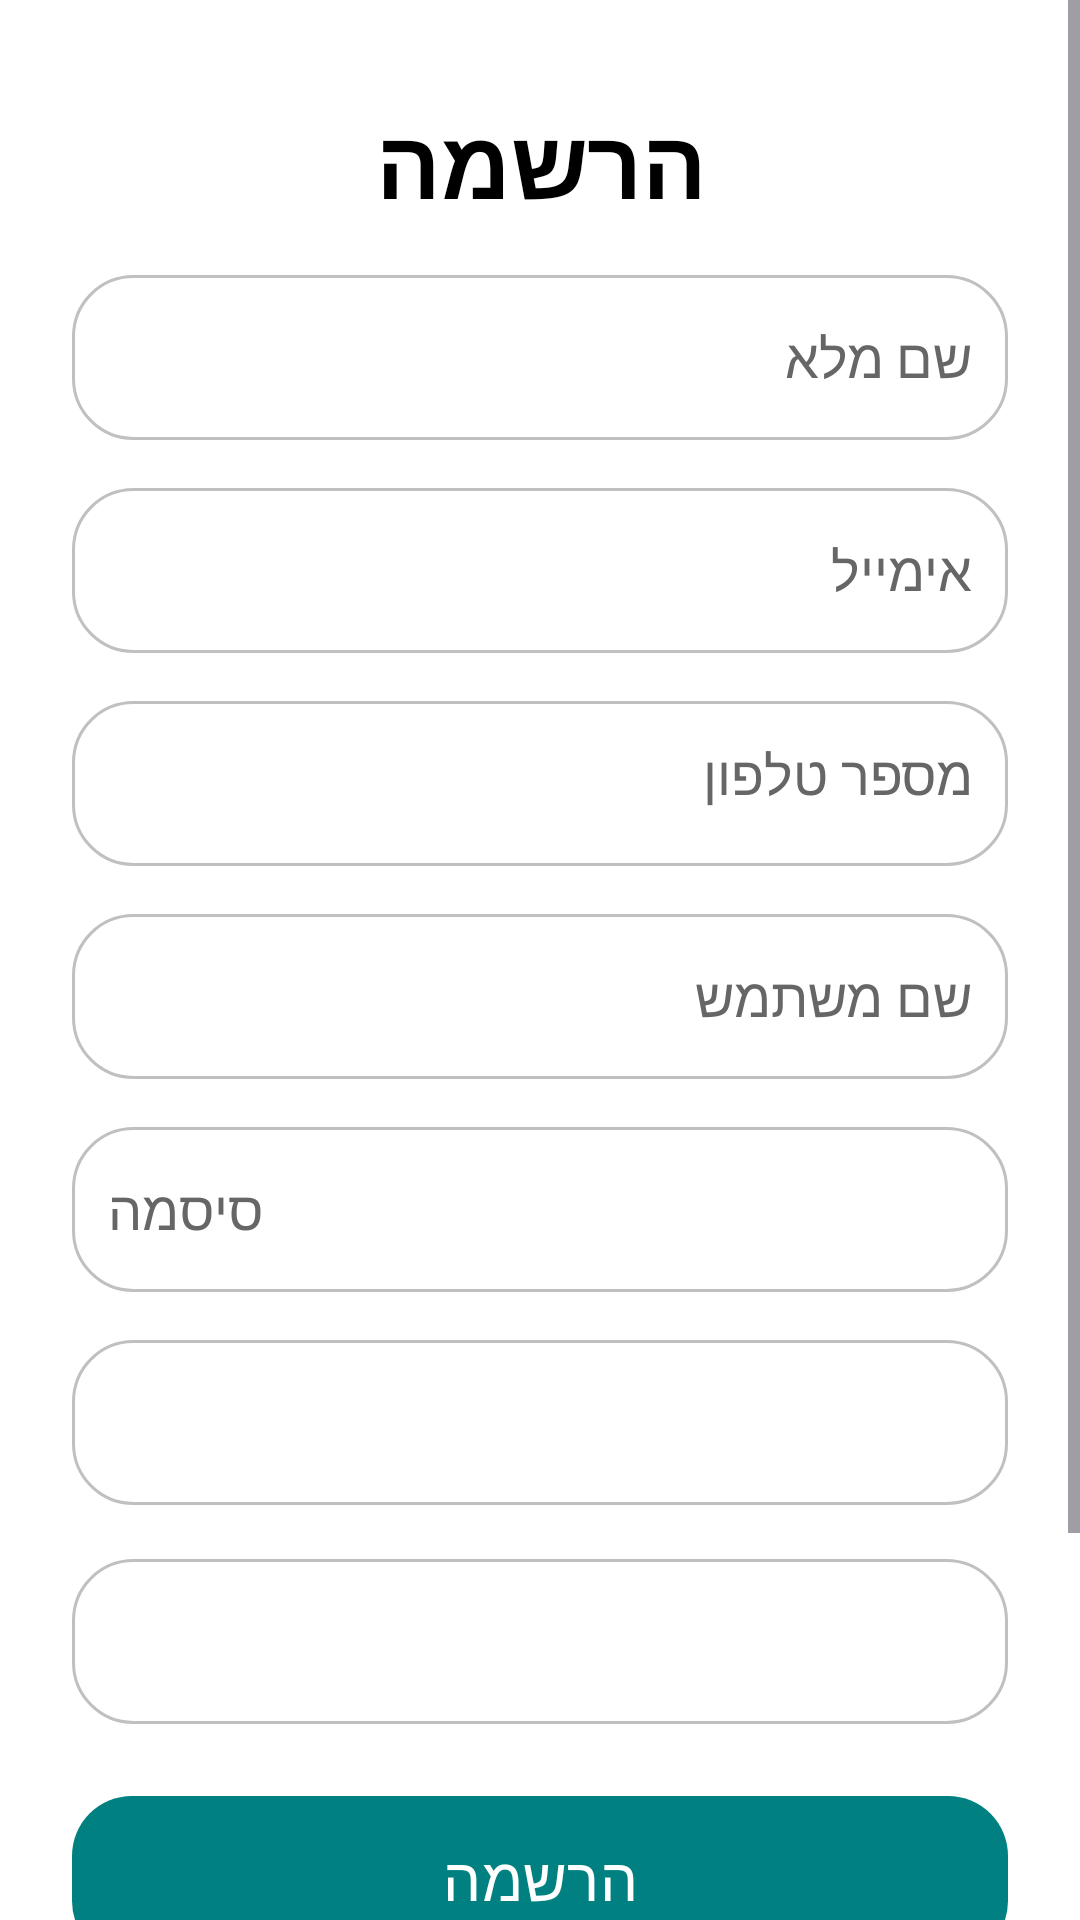

Write the Android layout XML for this screen, with the resource values it uses.
<!-- AndroidManifest.xml: application theme Theme.Prog1.Fullscreen -->
<!-- res/layout/activity_sign_up_page.xml -->
<?xml version="1.0" encoding="utf-8"?>
<ScrollView xmlns:android="http://schemas.android.com/apk/res/android"
    xmlns:app="http://schemas.android.com/apk/res-auto"
    xmlns:tools="http://schemas.android.com/tools"
    android:layout_width="match_parent"
    android:layout_height="match_parent"
    android:background="@color/white"
    android:fillViewport="true">

    <androidx.cardview.widget.CardView
        android:id="@+id/signupFormContainer"
        android:layout_width="match_parent"
        android:layout_height="wrap_content"
        android:backgroundTint="@color/white"
        app:cardElevation="0dp"
        app:cardCornerRadius="0dp"
        app:cardUseCompatPadding="false">

        <LinearLayout
            android:layout_width="match_parent"
            android:layout_height="wrap_content"
            android:orientation="vertical"
            android:padding="24dp">

            <TextView
                android:id="@+id/signup_title"
                android:layout_width="match_parent"
                android:layout_height="wrap_content"
                android:layout_marginTop="8dp"
                android:layout_marginBottom="16dp"
                android:text="@string/signup_title"
                android:textAlignment="center"
                android:textColor="@color/black"
                android:textSize="32sp"
                android:textStyle="bold" />


            <TextView
                android:id="@+id/tv_signup_warning"
                android:background="@drawable/bg_warning_text"
                android:layout_width="match_parent"
                android:layout_height="wrap_content"
                android:layout_marginBottom="16dp"
                android:gravity="right|top"
                android:paddingBottom="10dp"
                android:text=" שגיאה"
                android:textColor="@color/Yellow_warning"
                android:textSize="18sp"
                android:textStyle="bold"
                android:visibility="gone" />

            <EditText
                android:id="@+id/ET_signup_name"
                android:layout_width="match_parent"
                android:layout_height="55dp"
                android:layout_marginBottom="16dp"
                android:background="@drawable/bg_input_rounded"
                android:hint="@string/signup_name_hint"
                android:inputType="textPersonName"
                android:paddingStart="12dp"
                android:paddingEnd="12dp"
                android:textColor="@color/black"
                android:textColorHint="@color/gray" />

            <EditText
                android:id="@+id/ET_signup_email"
                android:layout_width="match_parent"
                android:layout_height="55dp"
                android:layout_marginBottom="16dp"
                android:background="@drawable/bg_input_rounded"
                android:hint="@string/signup_email_hint"
                android:inputType="textEmailAddress"
                android:padding="12dp"
                android:textColor="@color/black"
                android:textColorHint="@color/gray" />

            <EditText
                android:id="@+id/ET_signup_phoneNumber"
                android:layout_width="match_parent"
                android:layout_height="55dp"
                android:layout_marginBottom="16dp"
                android:background="@drawable/bg_input_rounded"
                android:gravity="right"
                android:hint="@string/signup_phone_hint"
                android:inputType="phone"
                android:padding="12dp"
                android:textColor="@color/black"
                android:textColorHint="@color/gray" />

            <EditText
                android:id="@+id/ET_signup_username"
                android:layout_width="match_parent"
                android:layout_height="55dp"
                android:layout_marginBottom="16dp"
                android:background="@drawable/bg_input_rounded"
                android:hint="@string/signup_username_hint"
                android:inputType="textPersonName"
                android:padding="12dp"
                android:textColor="@color/black"
                android:textColorHint="@color/gray" />

            <EditText
                android:id="@+id/ET_signup_password"
                android:layout_width="match_parent"
                android:layout_height="55dp"
                android:layout_marginBottom="16dp"
                android:background="@drawable/bg_input_rounded"
                android:hint="@string/signup_password_hint"
                android:inputType="textPassword"
                android:padding="12dp"
                android:textColor="@color/black"
                android:textColorHint="@color/gray" />

            <Spinner
                android:id="@+id/Spin_signup_School"
                android:layout_width="match_parent"
                android:layout_height="55dp"
                android:layout_marginBottom="18dp"
                android:background="@drawable/bg_input_rounded"
                android:padding="12dp" />

            <Spinner
                android:id="@+id/Spin_signup_class"
                android:layout_width="match_parent"
                android:layout_height="55dp"
                android:layout_marginBottom="24dp"
                android:background="@drawable/bg_input_rounded"
                android:padding="12dp" />

            <com.google.android.material.button.MaterialButton
                android:id="@+id/btnSignup"
                android:layout_width="match_parent"
                android:layout_height="55dp"
                android:background="@drawable/bg_button_primary"
                android:onClick="SignUp_Click"
                android:text="@string/signup_button"
                android:textAllCaps="false"
                android:textColor="@android:color/white"
                android:textSize="20sp"
                app:backgroundTint="@null"
                app:cornerRadius="20dp" />

            <LinearLayout
                android:id="@+id/signup_login_cta_container"
                android:layout_width="match_parent"
                android:layout_height="wrap_content"
                android:layout_marginTop="20dp"
                android:gravity="center"
                android:layoutDirection="ltr"
                android:orientation="horizontal">

                <TextView
                    android:id="@+id/signup_login_label"
                    android:layout_width="wrap_content"
                    android:layout_height="wrap_content"
                    android:text="Already have an account?"
                    android:textColor="#747474"
                    android:textSize="14sp" />

                <TextView
                    android:id="@+id/signup_login_link"
                    android:layout_width="wrap_content"
                    android:layout_height="wrap_content"
                    android:onClick="MoveTo_Login_Click"
                    android:text=" Log in"
                    android:textColor="#008080"
                    android:textSize="14sp"
                    android:textStyle="bold" />
            </LinearLayout>

            <LinearLayout
                android:id="@+id/signup_google_button"
                android:layout_width="match_parent"
                android:layout_height="55dp"
                android:layout_marginTop="30dp"
                android:background="@drawable/bg_button_google"
                android:clickable="true"
                android:focusable="true"
                android:gravity="center"
                android:onClick="SignUpGoogle_Click"
                android:orientation="horizontal"
                android:padding="10dp">

                <ImageView
                    android:id="@+id/signup_google_icon"
                    android:layout_width="24dp"
                    android:layout_height="24dp"
                    android:src="@drawable/ic_google" />

                <TextView
                    android:id="@+id/signup_google_text"
                    android:layout_width="wrap_content"
                    android:layout_height="wrap_content"
                    android:layout_marginStart="12dp"
                    android:text="Sign up with Google"
                    android:textColor="#333333"
                    android:textSize="14sp" />
            </LinearLayout>

        </LinearLayout>

    </androidx.cardview.widget.CardView>
</ScrollView>
<!-- resources referenced by this layout -->
<resources>
  <color name="Yellow_warning">#ffcc00</color>
  <color name="black">#FF000000</color>
  <color name="gray">#666666</color>
  <color name="white">#FFFFFFFF</color>
  <!-- drawable bg_button_google (drawable) -->
  <?xml version="1.0" encoding="utf-8"?>
  
  <shape xmlns:android="http://schemas.android.com/apk/res/android"
      android:shape="rectangle">
  
      <solid android:color="#FEFEFE" />
  
      <corners android:radius="20dp" />
  
      <stroke
          android:width="2dp"
          android:color="#747474" />
  
  </shape>
  <!-- drawable bg_button_primary (drawable) -->
  <?xml version="1.0" encoding="utf-8"?>
  
  <shape xmlns:android="http://schemas.android.com/apk/res/android"
      android:shape="rectangle">
  
      <solid android:color="#008080" />
  
      <corners android:radius="20dp" />
  
      <padding
          android:left="10dp"
          android:top="10dp"
          android:right="10dp"
          android:bottom="10dp" />
  
  </shape>
  <!-- drawable bg_input_rounded (drawable) -->
  <?xml version="1.0" encoding="utf-8"?>
  
  <shape xmlns:android="http://schemas.android.com/apk/res/android"
      android:shape="rectangle">
  
      <solid android:color="#FFFFFF" />
  
      <corners android:radius="20dp" />
  
      <stroke
          android:width="1dp"
          android:color="#C0C0C0" />
  </shape>
  <!-- drawable bg_warning_text (drawable) -->
  <?xml version="1.0" encoding="utf-8"?>
  
  <shape xmlns:android="http://schemas.android.com/apk/res/android">
      <solid android:color="#1AFF0000" />
  
  
      <corners android:radius="8dp" />
  
      <stroke
          android:width="1dp"
          android:color="#D32F2F" />
  </shape>
  <string name="signup_button">הרשמה</string>
  <string name="signup_email_hint">אימייל</string>
  <string name="signup_name_hint">שם מלא</string>
  <string name="signup_password_hint">סיסמה</string>
  <string name="signup_phone_hint">מספר טלפון</string>
  <string name="signup_title">הרשמה</string>
  <string name="signup_username_hint">שם משתמש</string>
  <style name="Theme.Prog1.Fullscreen" parent="Theme.Material3.Light.NoActionBar">
          <item name="android:windowFullscreen">true</item>
          <item name="android:windowLayoutInDisplayCutoutMode">shortEdges</item>
          <item name="android:statusBarColor">@android:color/transparent</item>
          <item name="android:navigationBarColor">@android:color/transparent</item>
          
          <item name="android:windowBackground">@color/cloud</item>
          <item name="android:textColorPrimary">@android:color/black</item>
          <item name="android:textColor">@android:color/black</item>
      </style>
  <color name="cloud">#ECECEC</color>
</resources>
